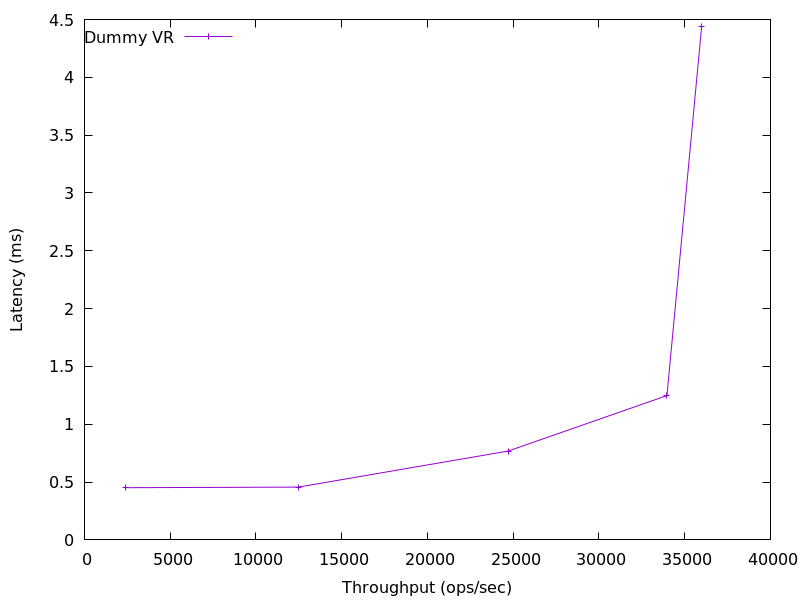

Source data for this figure (header and first rows):
2367.6954159441007, 0.45117856
12462, 0.4564
24703, 0.7684
33966, 1.248
35991, 4.444
